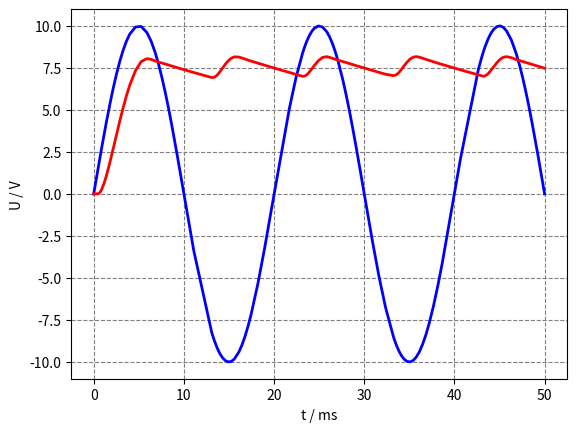

Python code for this plot:
"""Simulation einer B2-Gleichrichterschaltung.

Unabhängig von der Polarität der Eingangsspannung ue(t) befinden sich
stets zwei Dioden in Durchlassrichtung. Der Glättungskondensator am Ausgang
des Gleichrichters wird daher in jeder Periode der Eingangswechselspannung
zwei mal wieder aufgeladen: Immer dann, wenn |ue(t)| die Kondensatorspannung
ua(t) um mehr als zwei Dioden-Schwellenspannungen US überschreitet.

Für weitere Details zur Schaltungssimulation mit Python siehe:
https://kuepper.userweb.mwn.de/elektronik/formelsammlung-elektronik.pdf

Tilman Küpper, https://kuepper.userweb.mwn.de, 2022-06-01
"""

from scipy.integrate import solve_ivp
from numpy import pi, sin
import matplotlib.pyplot as plt

# pylint: disable=invalid-name

C = 0.000470    # Glättungskapazität (in F)
RA = 100.0      # Lastwiderstand (in Ohm)
US = 0.7        # Schwellenspannung Diode (in V)
RF = 1.0        # diff. Widerstand Diode (in Ohm)
AMPL = 10.0     # Amplitude (in V)
FREQ = 50.0     # Frequenz (in Hz)
T_STOP = 0.05   # Simulation läuft bis zu diesem Zeitpunkt
UA0 = 0.0       # Startwert für die Ausgangsspannung


def ue(t):
    """Berechne die Eingangsspannung zum Zeitpunkt t."""
    return AMPL * sin(2.0 * pi * FREQ * t)


def b2_dgl(t, ua):
    """Differentialgleichung zur Berechnung der Ausgangsspannung."""
    ue_b = abs(ue(t))
    if ue_b - 2 * US <= ua:
        # Entladephase
        ddt_ua = -ua / (RA * C)
    else:
        # Aufladephase
        ddt_ua = -ua / (RA * C) + (ue_b - 2 * US - ua) / (2 * RF * C)
    return ddt_ua


def main():
    """Berechne die Ausgangsspannung, plotte die Ergebnisse."""
    ms = 0.1 / FREQ

    # Das BDF-Lösungsverfahren erkennt die Übergänge zwischen Lade-
    # und Entladephasen recht sicher und passt in diesen Bereichen die
    # Schrittweite bei der numerischen DGL-Berechnung entsprechend an.
    # Per max_step wird zusätzlich dafür gesorgt, dass in jedem Fall
    # mindestens zehn Zeitschritte pro Periode berechnet werden.
    sol = solve_ivp(b2_dgl, [0, T_STOP], [UA0], method="BDF", max_step=ms)

    plt.plot(sol.t * 1000, ue(sol.t), "b-", linewidth=2)
    plt.plot(sol.t * 1000, sol.y[0], "r-", linewidth=2)
    plt.grid(True, color="gray", linestyle="dashed")
    plt.xlabel("t / ms")
    plt.ylabel("U / V")
    plt.show()


# Berechne die Ausgangsspannung, plotte die Ergebnisse.
if __name__ == "__main__":
    main()
